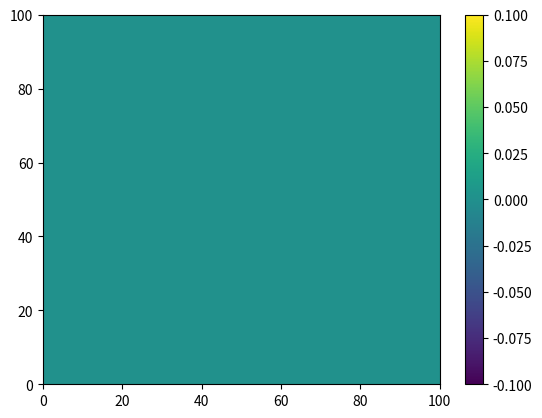

This chart was generated by the following Python code:
import random
import matplotlib.pyplot as plt
import pylab

NX = 100
NY = 100
p = 1

def value():
	if random.random() < p:
		return 0
	else:
		return 1

M = [[value() for j in range(NY)] for i in range(NX)]

pylab.pcolor(M)
pylab.colorbar()
plt.show()
